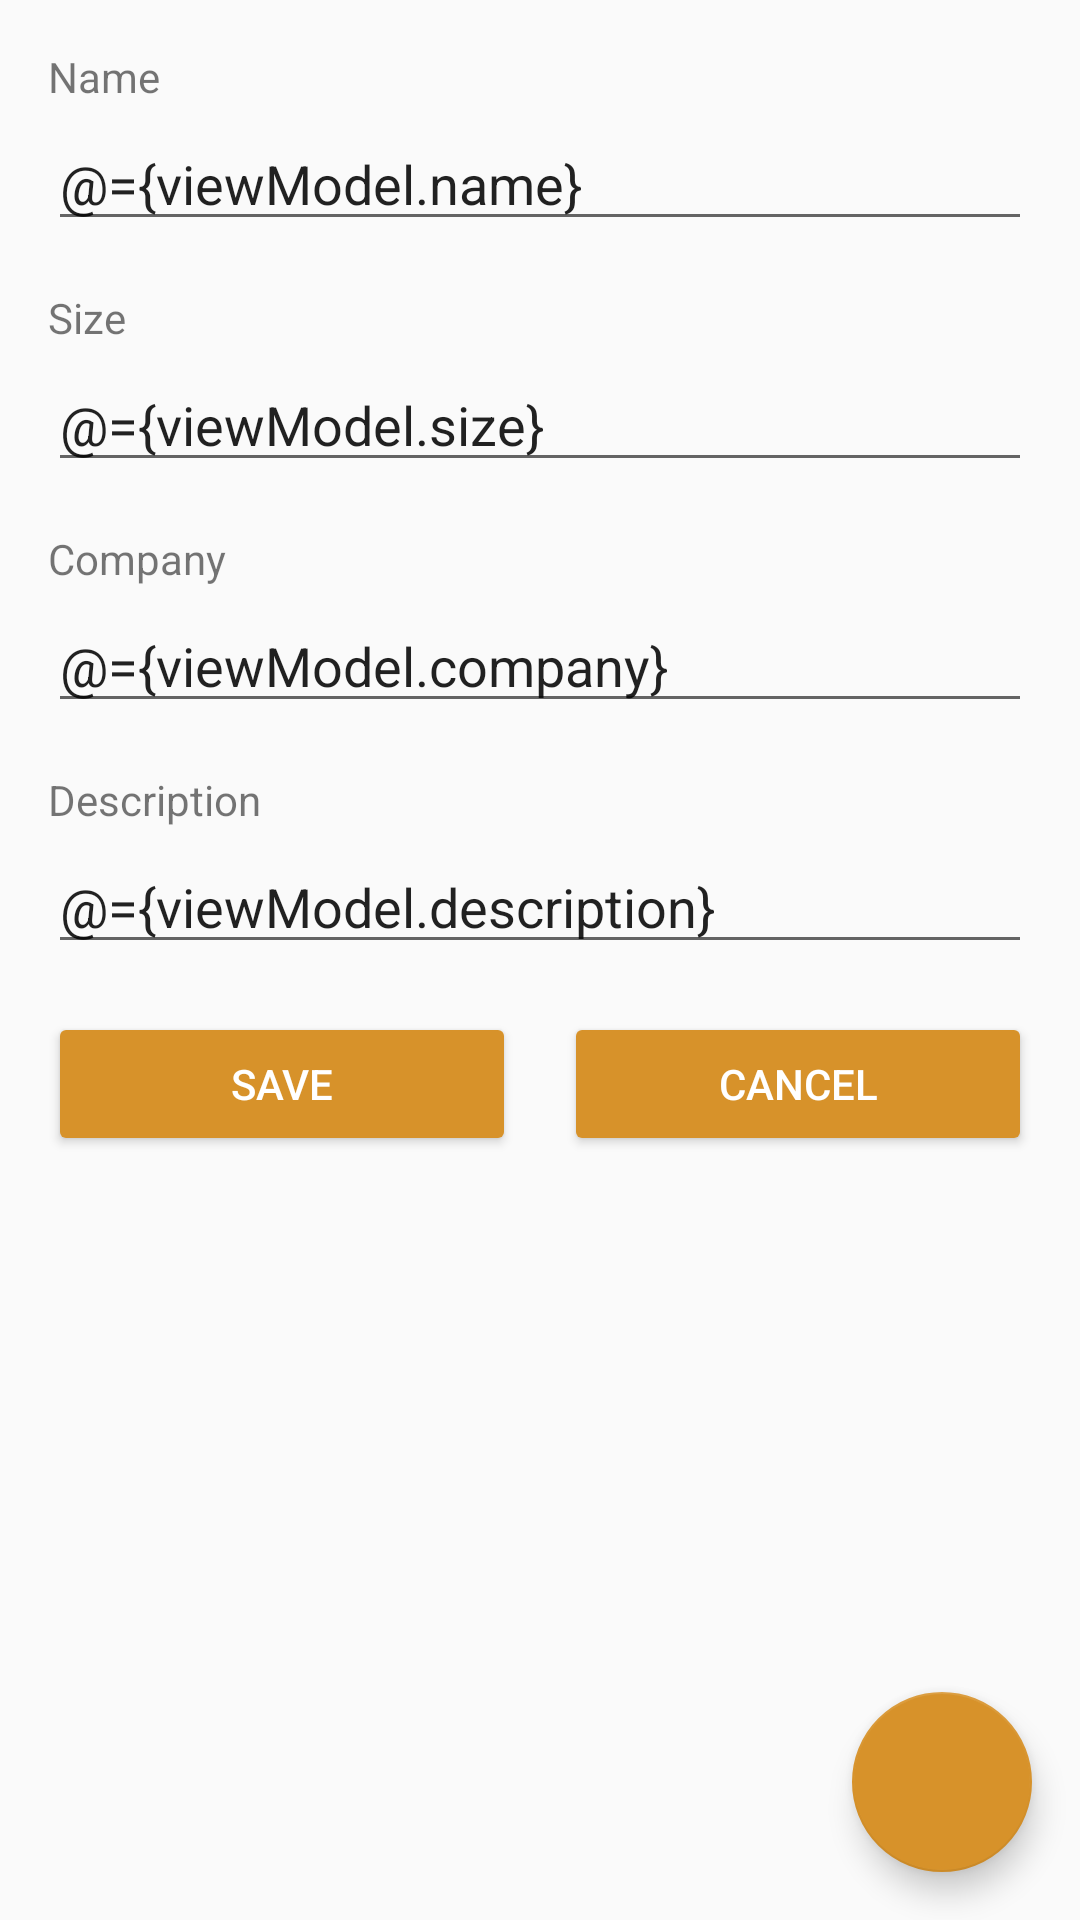

Here is an Android app screen rendered from its layout file. Give the layout XML and the strings, colors and styles it references.
<!-- AndroidManifest.xml: application theme AppTheme -->
<!-- res/layout/fragment_shoe_detail.xml -->
<?xml version="1.0" encoding="utf-8"?>
<layout xmlns:android="http://schemas.android.com/apk/res/android"
    xmlns:app="http://schemas.android.com/apk/res-auto"
    xmlns:tools="http://schemas.android.com/tools">

    <data>

        <variable
            name="viewModel"
            type="com.udacity.shoestore.viewModel.ShoeViewModel" />
    </data>

    
    <androidx.constraintlayout.widget.ConstraintLayout
        android:layout_width="match_parent"
        android:layout_height="match_parent"
        tools:context=".MainActivity">

        <androidx.constraintlayout.widget.ConstraintLayout
            android:layout_width="0dp"
            android:layout_height="724dp"
            app:layout_constraintBottom_toBottomOf="parent"
            app:layout_constraintEnd_toEndOf="parent"
            app:layout_constraintHorizontal_bias="1.0"
            app:layout_constraintStart_toStartOf="parent"
            app:layout_constraintTop_toTopOf="parent"
            app:layout_constraintVertical_bias="0.0">

            <androidx.appcompat.widget.AppCompatTextView
                android:id="@+id/txtName"
                android:layout_width="match_parent"
                android:layout_height="wrap_content"
                android:layout_marginStart="16dp"
                android:layout_marginTop="16dp"
                android:layout_marginEnd="16dp"
                android:text="@string/name"
                app:layout_constraintEnd_toEndOf="parent"
                app:layout_constraintHorizontal_bias="0.0"
                app:layout_constraintStart_toStartOf="parent"
                app:layout_constraintTop_toTopOf="parent" />


            <androidx.appcompat.widget.AppCompatTextView
                android:id="@+id/txtSize"
                android:layout_width="match_parent"
                android:layout_height="wrap_content"
                android:layout_marginStart="16dp"
                android:layout_marginTop="16dp"
                android:layout_marginEnd="16dp"
                android:text="@string/size"
                app:layout_constraintEnd_toEndOf="parent"
                app:layout_constraintHorizontal_bias="0.0"
                app:layout_constraintStart_toStartOf="parent"
                app:layout_constraintTop_toBottomOf="@+id/editTextName" />

            <androidx.appcompat.widget.AppCompatTextView
                android:id="@+id/txtCompany"
                android:layout_width="match_parent"
                android:layout_height="wrap_content"
                android:layout_marginStart="16dp"
                android:layout_marginTop="16dp"
                android:layout_marginEnd="16dp"
                android:text="@string/company"
                app:layout_constraintEnd_toEndOf="parent"
                app:layout_constraintHorizontal_bias="0.0"
                app:layout_constraintStart_toStartOf="parent"
                app:layout_constraintTop_toBottomOf="@+id/editTextSize" />

            <androidx.appcompat.widget.AppCompatTextView
                android:id="@+id/txtDescription"
                android:layout_width="match_parent"
                android:layout_height="wrap_content"
                android:layout_marginStart="16dp"
                android:layout_marginTop="16dp"
                android:layout_marginEnd="16dp"
                android:text="@string/description"
                app:layout_constraintEnd_toEndOf="parent"
                app:layout_constraintHorizontal_bias="0.0"
                app:layout_constraintStart_toStartOf="parent"
                app:layout_constraintTop_toBottomOf="@+id/editTextCompany" />

            <EditText
                android:id="@+id/editTextDescription"
                android:layout_width="match_parent"
                android:layout_height="wrap_content"
                android:layout_marginStart="16dp"
                android:layout_marginTop="4dp"
                android:layout_marginEnd="16dp"
                android:hint="@string/description_hint"
                android:inputType="text"
                android:text="@={viewModel.description}"
                app:layout_constraintEnd_toEndOf="parent"
                app:layout_constraintHorizontal_bias="0.0"
                app:layout_constraintStart_toStartOf="parent"
                app:layout_constraintTop_toBottomOf="@+id/txtDescription"
                tools:ignore="Autofill,LabelFor" />

            <EditText
                android:id="@+id/editTextCompany"
                android:layout_width="match_parent"
                android:layout_height="wrap_content"
                android:layout_marginStart="16dp"
                android:layout_marginTop="4dp"
                android:layout_marginEnd="16dp"
                android:hint="@string/company_hint"
                android:inputType="text"
                android:text="@={viewModel.company}"
                app:layout_constraintEnd_toEndOf="parent"
                app:layout_constraintHorizontal_bias="0.0"
                app:layout_constraintStart_toStartOf="parent"
                app:layout_constraintTop_toBottomOf="@+id/txtCompany"
                tools:ignore="Autofill,LabelFor" />

            <EditText
                android:id="@+id/editTextSize"
                android:layout_width="match_parent"
                android:layout_height="wrap_content"
                android:layout_marginStart="16dp"
                android:layout_marginTop="4dp"
                android:layout_marginEnd="16dp"
                android:hint="@string/size_hint"
                android:inputType="number"
                android:text="@={viewModel.size}"
                app:layout_constraintEnd_toEndOf="parent"
                app:layout_constraintHorizontal_bias="0.0"
                app:layout_constraintStart_toStartOf="parent"
                app:layout_constraintTop_toBottomOf="@+id/txtSize"
                tools:ignore="Autofill,LabelFor" />

            <EditText
                android:id="@+id/editTextName"
                android:layout_width="match_parent"
                android:layout_height="wrap_content"
                android:layout_marginStart="16dp"
                android:layout_marginTop="4dp"
                android:layout_marginEnd="16dp"
                android:hint="@string/name_hint"
                android:inputType="text"
                android:text="@={viewModel.name}"
                app:layout_constraintEnd_toEndOf="parent"
                app:layout_constraintHorizontal_bias="0.0"
                app:layout_constraintStart_toStartOf="parent"
                app:layout_constraintTop_toBottomOf="@+id/txtName"
                tools:ignore="Autofill,LabelFor" />

            <Button
                android:id="@+id/btnSave"
                style="@style/button"
                android:layout_width="0dp"
                android:layout_height="wrap_content"
                android:layout_marginStart="16dp"
                android:layout_marginTop="16dp"
                android:layout_marginEnd="8dp"
                android:layout_marginBottom="16dp"
                android:text="@string/save"
                app:layout_constraintBottom_toBottomOf="parent"
                app:layout_constraintEnd_toStartOf="@+id/btnCancel"
                app:layout_constraintHorizontal_bias="0.5"
                app:layout_constraintStart_toStartOf="parent"
                app:layout_constraintTop_toBottomOf="@+id/editTextDescription"
                app:layout_constraintVertical_bias="0.0" />

            <Button
                android:id="@+id/btnCancel"
                style="@style/button"
                android:layout_width="0dp"
                android:layout_height="wrap_content"
                android:layout_marginStart="8dp"
                android:layout_marginTop="16dp"
                android:layout_marginEnd="16dp"
                android:layout_marginBottom="16dp"
                android:text="@string/cancel"
                app:layout_constraintBottom_toBottomOf="parent"
                app:layout_constraintEnd_toEndOf="parent"
                app:layout_constraintHorizontal_bias="0.5"
                app:layout_constraintStart_toEndOf="@+id/btnSave"
                app:layout_constraintTop_toBottomOf="@+id/editTextDescription"
                app:layout_constraintVertical_bias="0.0" />

        </androidx.constraintlayout.widget.ConstraintLayout>

        <com.google.android.material.floatingactionbutton.FloatingActionButton
            android:layout_width="60dp"
            android:layout_height="60dp"
            android:layout_gravity="bottom|end"
            android:layout_marginEnd="16dp"
            android:layout_marginBottom="16dp"
            android:contentDescription="@string/btnAdd"
            android:src="@drawable/ic_add"
            app:layout_constraintBottom_toBottomOf="parent"
            app:layout_constraintEnd_toEndOf="parent" />
    </androidx.constraintlayout.widget.ConstraintLayout>
</layout>
<!-- resources referenced by this layout -->
<resources>
  <string name="btnAdd">Add button</string>
  <string name="cancel">Cancel</string>
  <string name="company">Company</string>
  <string name="company_hint">Shoe company</string>
  <string name="description">Description</string>
  <string name="description_hint">Shoe description</string>
  <string name="name">Name</string>
  <string name="name_hint">Shoe name</string>
  <string name="save">Save</string>
  <string name="size">Size</string>
  <string name="size_hint">Shoe size</string>
  <style name="button" parent="Widget.AppCompat.Button.Colored">
          <item name="colorButtonNormal">@color/colorButtonNormal</item>
          <item name="colorControlHighlight">@color/colorControlHighlight</item>
          <item name="android:textColor">@color/colorButtonText</item>
          <item name="colorAccent">@color/colorAccent</item>
      </style>
  <style name="AppTheme" parent="Theme.AppCompat.Light.DarkActionBar">
          
          <item name="colorPrimary">@color/colorPrimary</item>
          <item name="colorPrimaryDark">@color/colorPrimaryDark</item>
          <item name="colorAccent">@color/colorAccent</item>
      </style>
  <color name="colorButtonNormal">#F7A835</color>
  <color name="colorControlHighlight">#FF9800</color>
  <color name="colorButtonText">#FFFFFF</color>
  <color name="colorAccent">#D7922A</color>
  <color name="colorPrimary">#508FC2</color>
  <color name="colorPrimaryDark">#03A9F4</color>
</resources>
